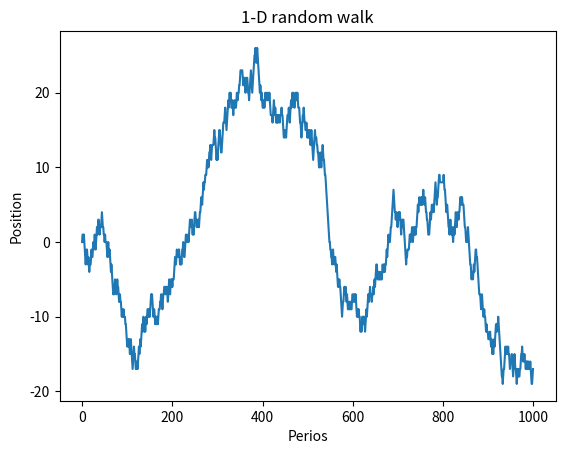

This chart was generated by the following Python code:
import random
import numpy as np
import matplotlib.pyplot as plt

random.seed(1)

p, q = 0.4, 0.4
r = 1 - p - q
n_steps = 1000
positioin = np.zeros(n_steps)
for t in range(n_steps-1):
    dx = random.choices([1,-1,0], weights=[p, q, r])[0]
    positioin[t+1] = positioin[t] + dx

xvals = np.arange(n_steps)
plt.xlabel('Perios')
plt.ylabel('Position')
plt.title('1-D random walk')
plt.plot(xvals, positioin)
plt.show()